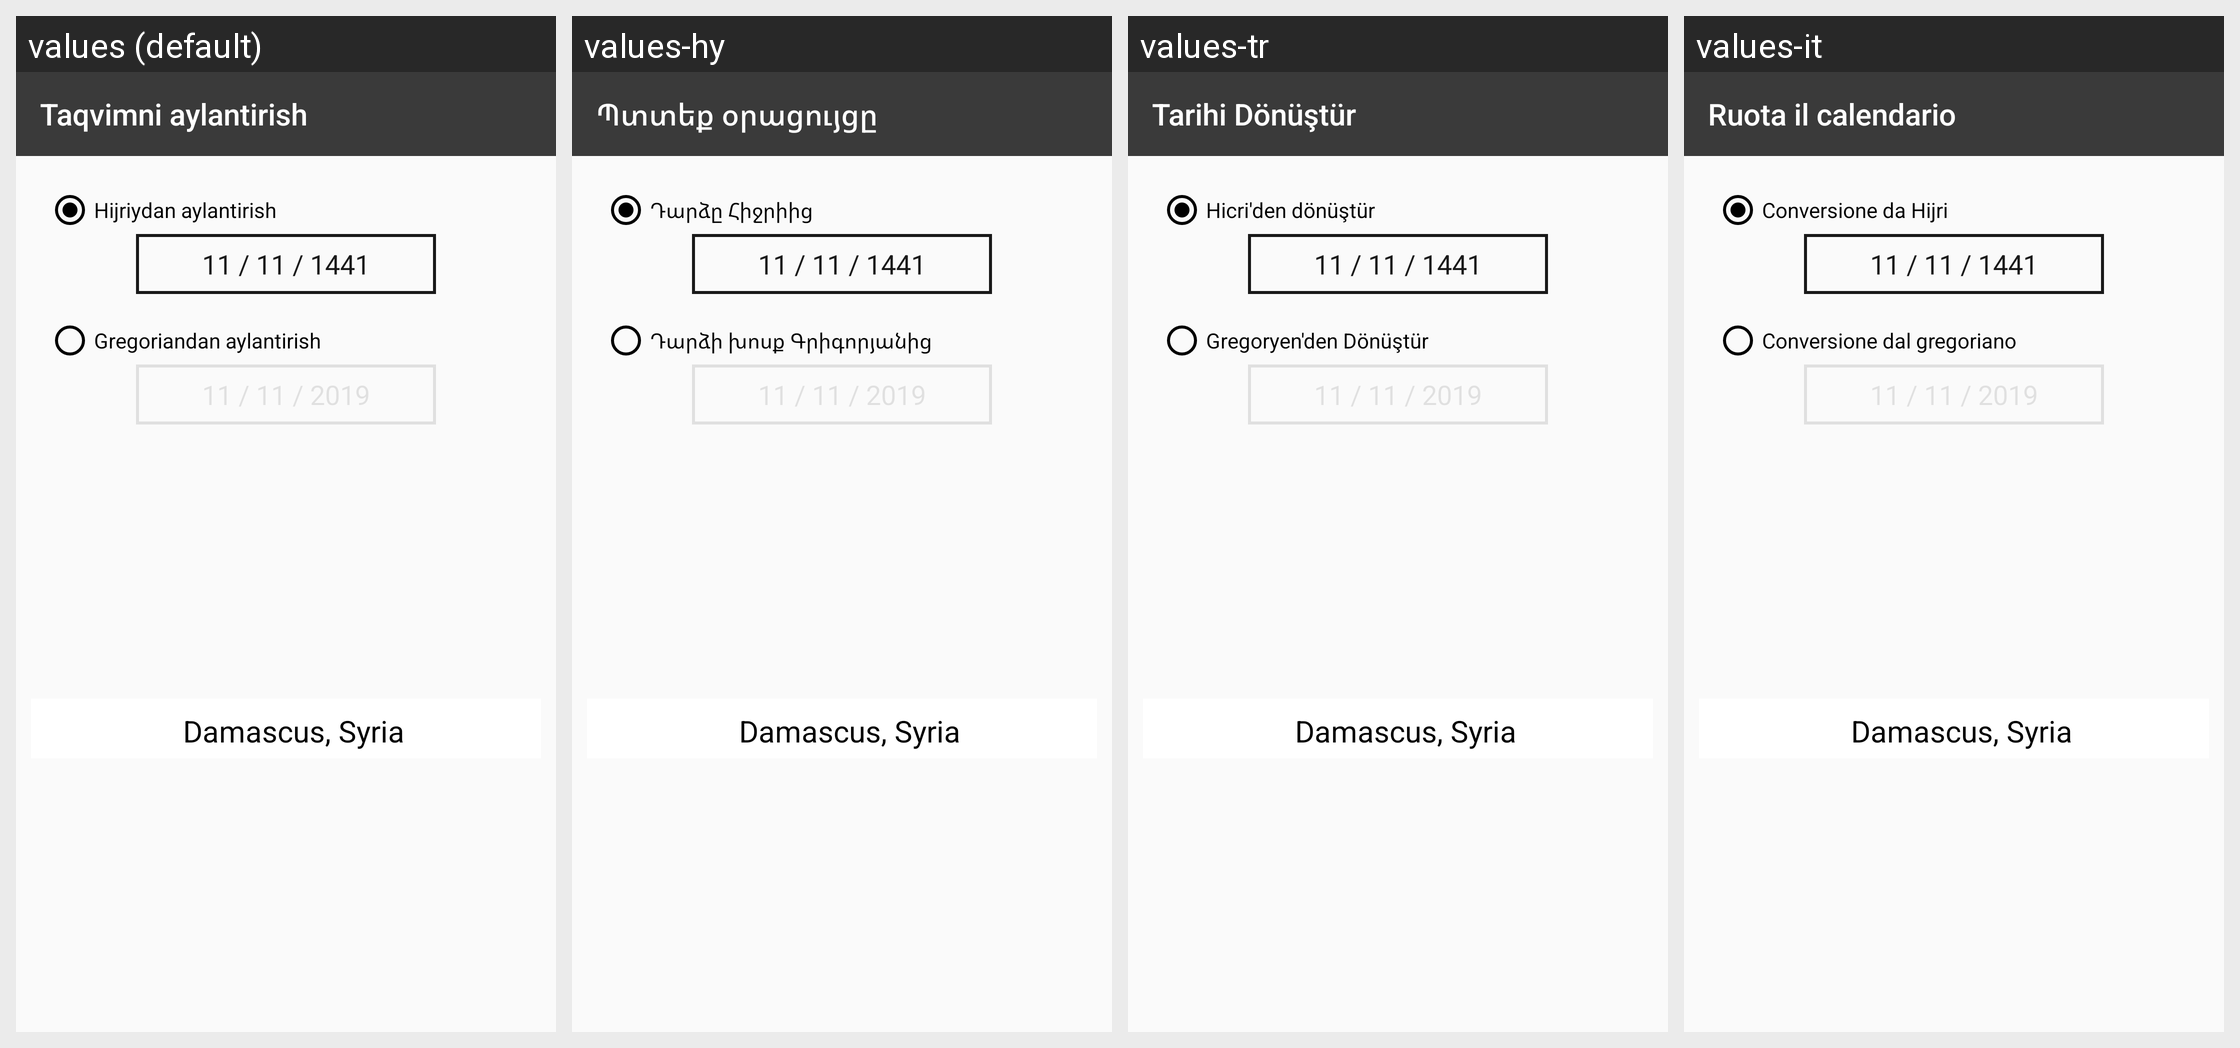

This grid shows one Android layout under several languages. Give, for every string resource on the screen, its name, the default text and each shown locale's text.
Android screen res/layout/activity_convert_date.xml rendered under 4 locales, left to right: values (default), values-hy, values-tr, values-it. Device: Nexus 5 (rendered at 1080×1920; each locale shown at half size, 540×960, under a caption strip naming it); theme AppTheme.NoActionBar.
Other locales in the repository, not shown: values-af, values-ar, values-az, values-en, values-fr, values-hi, values-in, values-ru, values-sq, values-tg, values-uz.
Strings drawn on this screen, with the default value and each locale's value (text and hints the layout hard-codes, and strings that could not be matched under every locale, appear in the picture but are not listed):

convert_date
  values: Taqvimni aylantirish
  values-hy: Պտտեք օրացույցը
  values-tr: Tarihi Dönüştür
  values-it: Ruota il calendario

convert_from_hijri
  values: Hijriydan aylantirish
  values-hy: Դարձը Հիջրիից
  values-tr: Hicri'den dönüştür
  values-it: Conversione da Hijri

convert_from_gregorian
  values: Gregoriandan aylantirish
  values-hy: Դարձի խոսք Գրիգորյանից
  values-tr: Gregoryen'den Dönüştür
  values-it: Conversione dal gregoriano
